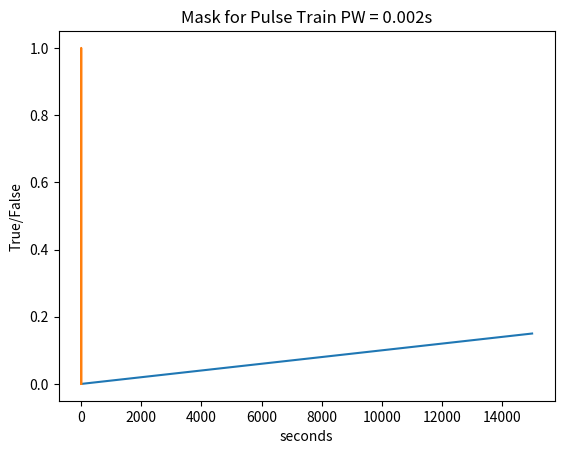

Write the Python code that produced this figure. (Note: this script raises an exception after producing the figure.)
#!/usr/bin/env python
# coding: utf-8

# In[1]:


## Name: George P. Burdell
## Date: Jan 18, 2020
## Assignment: Create Wave File of Pulse Trains
## Assignment #4

## Class: ECE 435/535 Winter 2020
## Instructor: Mr. McGarvey

## Estimated Time to complete


# In[2]:


# Setup Notebook

from matplotlib import pyplot as plt
import numpy as np
from scipy import signal


# In[3]:


# Setup Parameters
DEBUG = False
#___|Center Freq = fc |______________________________|Center Freq = fc |_________________
#   [<------- Pulse Repetition Interval = PRI   ---->]
#   [<--Pulse Width-->]
amplitude = np.iinfo(np.int16).max
A = amplitude
fc = 5000 # 4kHz kilohertz
PRI = 0.15 # seconds

# Class decided on number of Periods or wavelengths in a pulse
num_periods = 10
Tc = 1/fc
PW = Tc*num_periods


print('='*20)
print("Time and Frequency")
print('PRI:{} s, PW {}s, Fc {} Hz, Tc {} s'.format(PRI, PW, fc, Tc))
print('\n')

# Spatial information 
vp = 343 # m/s speed of sound 
PRI_x = PRI * vp
PW_x = PW * vp
kc = fc/vp
Lc = vp/fc

print('='*20)
print("Space and Time")
print('PRI:{:.02f} m, PW {:.02f} m, kc {:.02f} cycles/meter, lambda {:.02f} m'
      .format(PRI_x, PW_x, kc, Lc))


# In[4]:


# Making the data pretty
import pandas as pd
data1 = [[PRI, PW, fc, Tc],[PRI, PW*1e3, fc/1e3, Tc*1e6]]
pd.DataFrame(data1[1:], columns=["PRI (s)", "PW(ms)", "fc (kHz)", "Tc ($\mu$s)"])




# In[5]:


data2 = [[PRI_x, PW_x, kc, Lc],[PRI_x, PW_x, kc, Lc]]
pd.DataFrame(data2[1:], columns=["PRI (m)", "PW(m)", "kc (cycles/meter)", "$\lambda$ (m)"])


# ## Making the unit waveform

# In[6]:


# samples per period 
#samps_per_period = 10
FS_MAX = 100000 # maximum sample rate for audio transmitter

# create the time step for sampling 
fmax = fc 
Tmax = 1/fmax
dt = Tmax/20

# Optional: create a waveform with dt/[2,3,4,5,6,7,8,9,10,15,20] and plot the FFTs of each 
# You should see what happens to the energy when the signals are reproduced cleanly. 

# calculate required sample rate
fs = 1/dt
derp = fs < FS_MAX
print('Desired Sample Rate : {} samples/sec'.format(fs))
print('Sample Rate Check: is {} less than {} == {}'.format(fs, FS_MAX, derp))

if derp == False:
    print('\n ***** Desired Sample Rate too high! ***** ')
else:
    print(' Desired Sample Rate usable')
    


# In[7]:


# create the time series array
t_unit = PRI
t_vector = np.arange(0,t_unit,dt)
print('Samples in unit vector {}'.format(len(t_vector)))
plt.plot(t_vector)
plt.xlabel('index')
plt.ylabel('seconds')
plt.title('Time Series Vector')

# checking to see if we are creating it correctly


# In[8]:


print(PW)


# In[9]:


## Making PW the iteration way
# now we are going to create a mask for bits that will be on or off
# create a single pulse train
# 111111000000000


mask = np.zeros_like(t_vector)
sample = t_vector[0]
idx = 1
while sample < PW:
    mask[idx] = 1
    idx = idx+1
    sample = t_vector[idx]

plt.plot(t_vector[:len(mask)],mask)
plt.xlabel('seconds')
plt.ylabel('True/False')
plt.title('Mask for Pulse Train PW = {}s'.format(PW))


# In[10]:


## Create mask vector method
# figure out how many samples are in the pulse
PWidx = np.int(PW/dt)

mask_vector = np.zeros_like(t_vector)
mask_vector[:PWidx] = 1 

mask_vector[0]=0 # makes the pulse nice. 

plt.plot(t_vector,mask_vector)
plt.xlabel('seconds')
plt.ylabel('True/False')
plt.title('Mask for Pulse Train PW = {}s'.format(PW))


# In[11]:


# Create the sine wave
from scipy.signal import chirp
amplitude = np.iinfo(np.int16).max
A =amplitude
print(fc)

signal = A*chirp(t_vector, f0=4000, f1=6000, t1=PW, method='linear')

plt.plot(t_vector[0:PWidx//200], signal[0:PWidx//200],'o-')
plt.plot(t_vector[:PWidx], signal[:PWidx])  
plt.title('Fc {} kHz    For the duration of the pulse'.format(fc/1e3))
plt.xlabel('time (s)')
plt.ylabel('Amplitude')
signal[:20]


# In[12]:


# now combine everything
signal = signal * mask
plt.plot(t_vector,signal)
plt.title('Pulse Train Unit')
plt.xlabel('time (s)')
plt.ylabel('Amplitude')


# In[13]:




# In[14]:





plt.plot(signal[:72000])


# In[ ]:





# In[15]:



from scipy.io.wavfile import write
samplerate = 44100; 
'''
#freq = 100
t = np.linspace(0., 1., samplerate)
amplitude = np.iinfo(np.int16).max
print(amplitude)
data = amplitude * np.sin(2. * np.pi * freq * t)
write("example.wav", samplerate, data)
print(data[:20])
'''


# In[16]:



# Write out the waveform
print(signal[0:20])
samplerate = np.int(fs)
print(fs)
write("PulseTrain_chirp_1000_10_05.wav", samplerate, signal)
print(signal[0:20])


# In[ ]:





# In[ ]:





# In[ ]:




